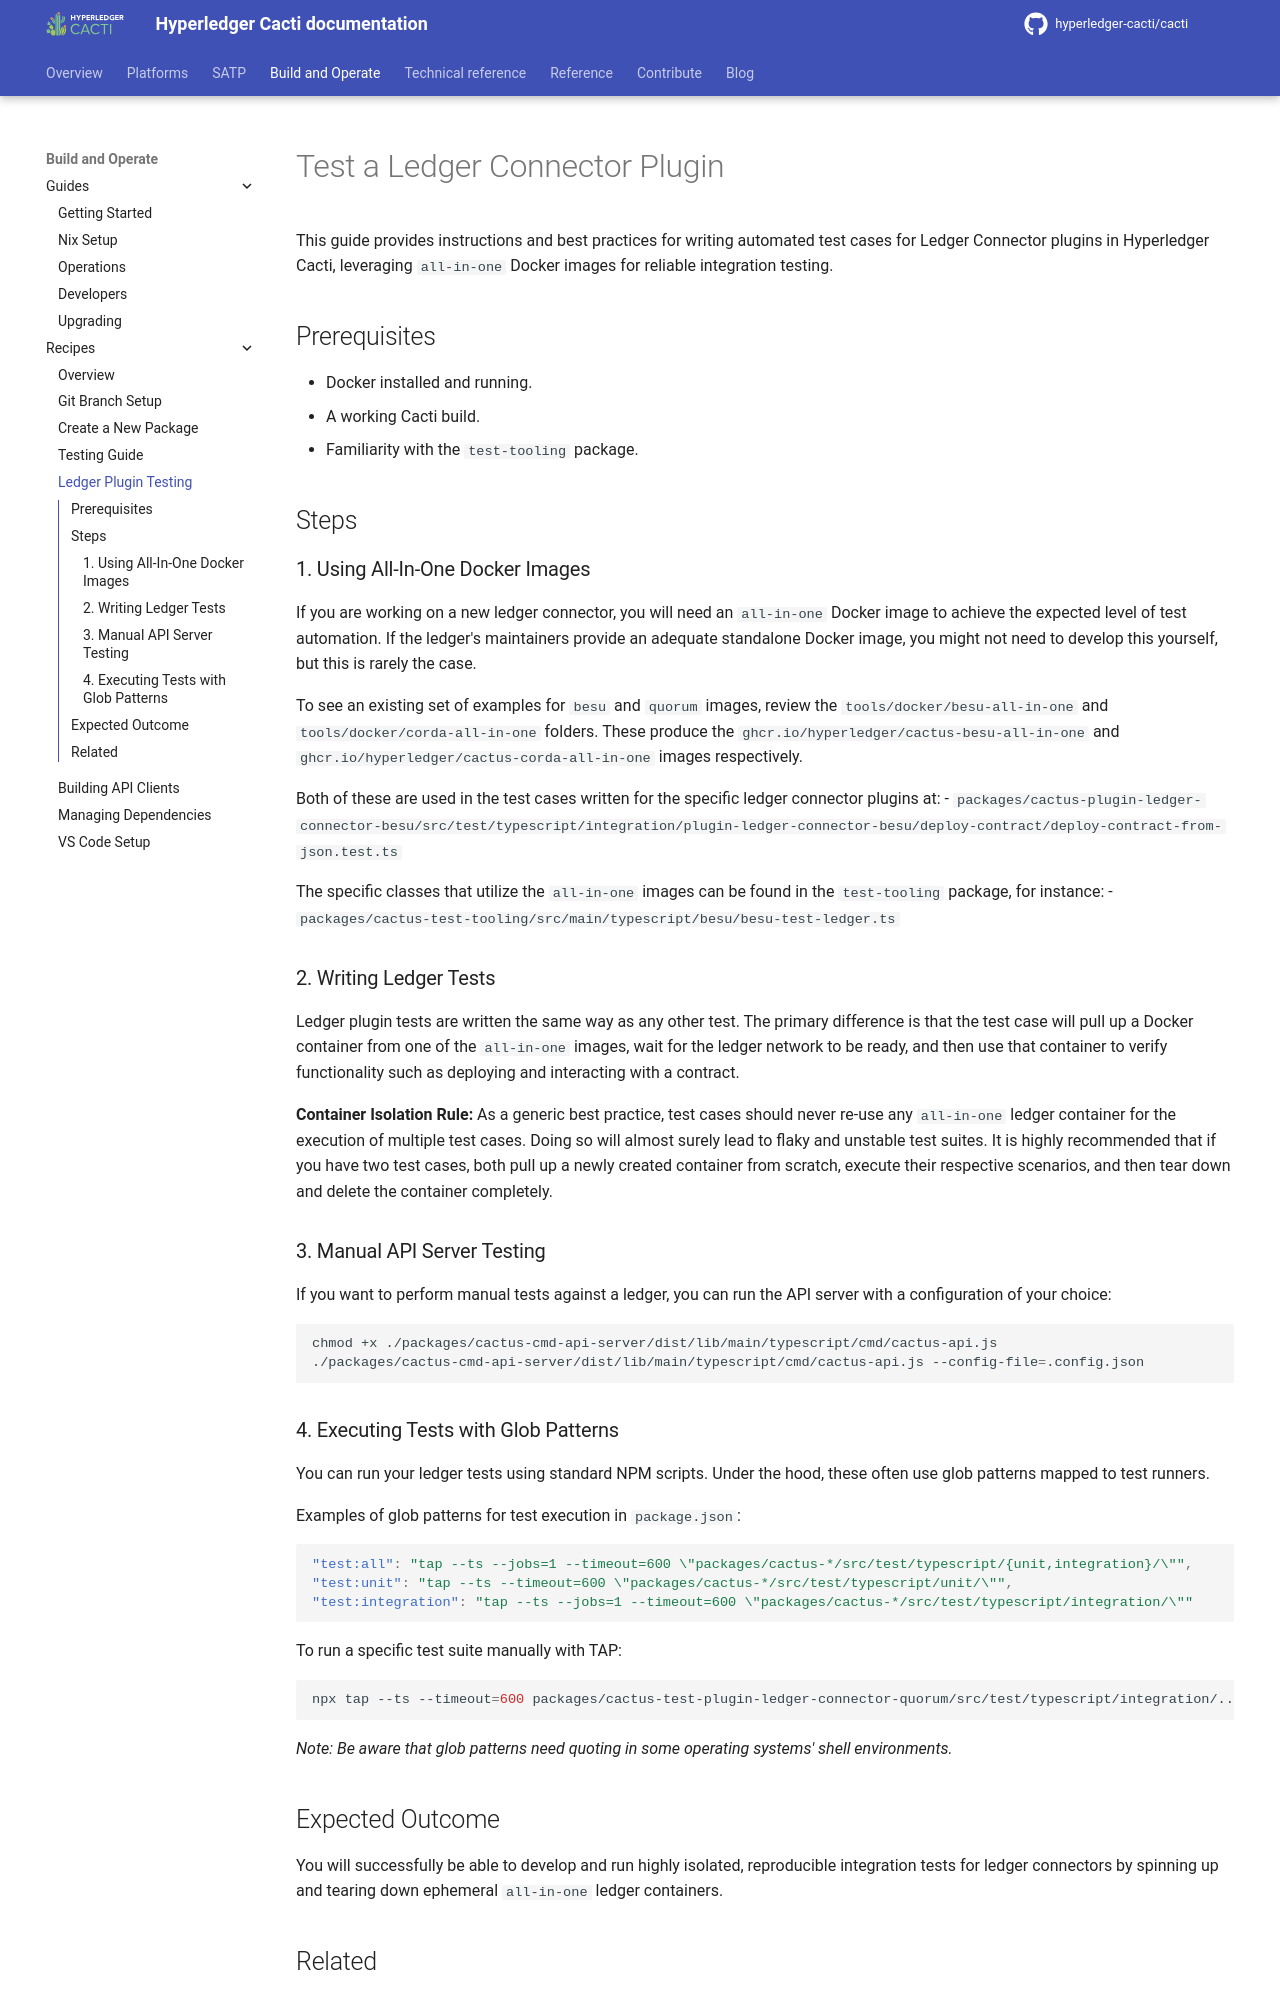

repository: hyperledger-cacti/cacti · page: dev/recipes/ledger-plugin-testing/index.html · generator: mkdocs

<!-- --8<-- [start:content] -->
# Test a Ledger Connector Plugin

This guide provides instructions and best practices for writing automated test cases for Ledger Connector plugins in Hyperledger Cacti, leveraging `all-in-one` Docker images for reliable integration testing.

## Prerequisites

- Docker installed and running.
- A working Cacti build.
- Familiarity with the `test-tooling` package.

## Steps

### 1. Using All-In-One Docker Images

If you are working on a new ledger connector, you will need an `all-in-one` Docker image to achieve the expected level of test automation. If the ledger's maintainers provide an adequate standalone Docker image, you might not need to develop this yourself, but this is rarely the case.

To see an existing set of examples for `besu` and `quorum` images, review the `tools/docker/besu-all-in-one` and `tools/docker/corda-all-in-one` folders. These produce the `ghcr.io/hyperledger/cactus-besu-all-in-one` and `ghcr.io/hyperledger/cactus-corda-all-in-one` images respectively.

Both of these are used in the test cases written for the specific ledger connector plugins at:
- `packages/cactus-plugin-ledger-connector-besu/src/test/typescript/integration/plugin-ledger-connector-besu/deploy-contract/deploy-contract-from-json.test.ts`

The specific classes that utilize the `all-in-one` images can be found in the `test-tooling` package, for instance:
- `packages/cactus-test-tooling/src/main/typescript/besu/besu-test-ledger.ts`

### 2. Writing Ledger Tests

Ledger plugin tests are written the same way as any other test. The primary difference is that the test case will pull up a Docker container from one of the `all-in-one` images, wait for the ledger network to be ready, and then use that container to verify functionality such as deploying and interacting with a contract.

**Container Isolation Rule:**
As a generic best practice, test cases should never re-use any `all-in-one` ledger container for the execution of multiple test cases. Doing so will almost surely lead to flaky and unstable test suites. It is highly recommended that if you have two test cases, both pull up a newly created container from scratch, execute their respective scenarios, and then tear down and delete the container completely.

### 3. Manual API Server Testing

If you want to perform manual tests against a ledger, you can run the API server with a configuration of your choice:

```bash
chmod +x ./packages/cactus-cmd-api-server/dist/lib/main/typescript/cmd/cactus-api.js
./packages/cactus-cmd-api-server/dist/lib/main/typescript/cmd/cactus-api.js --config-file=.config.json
```
